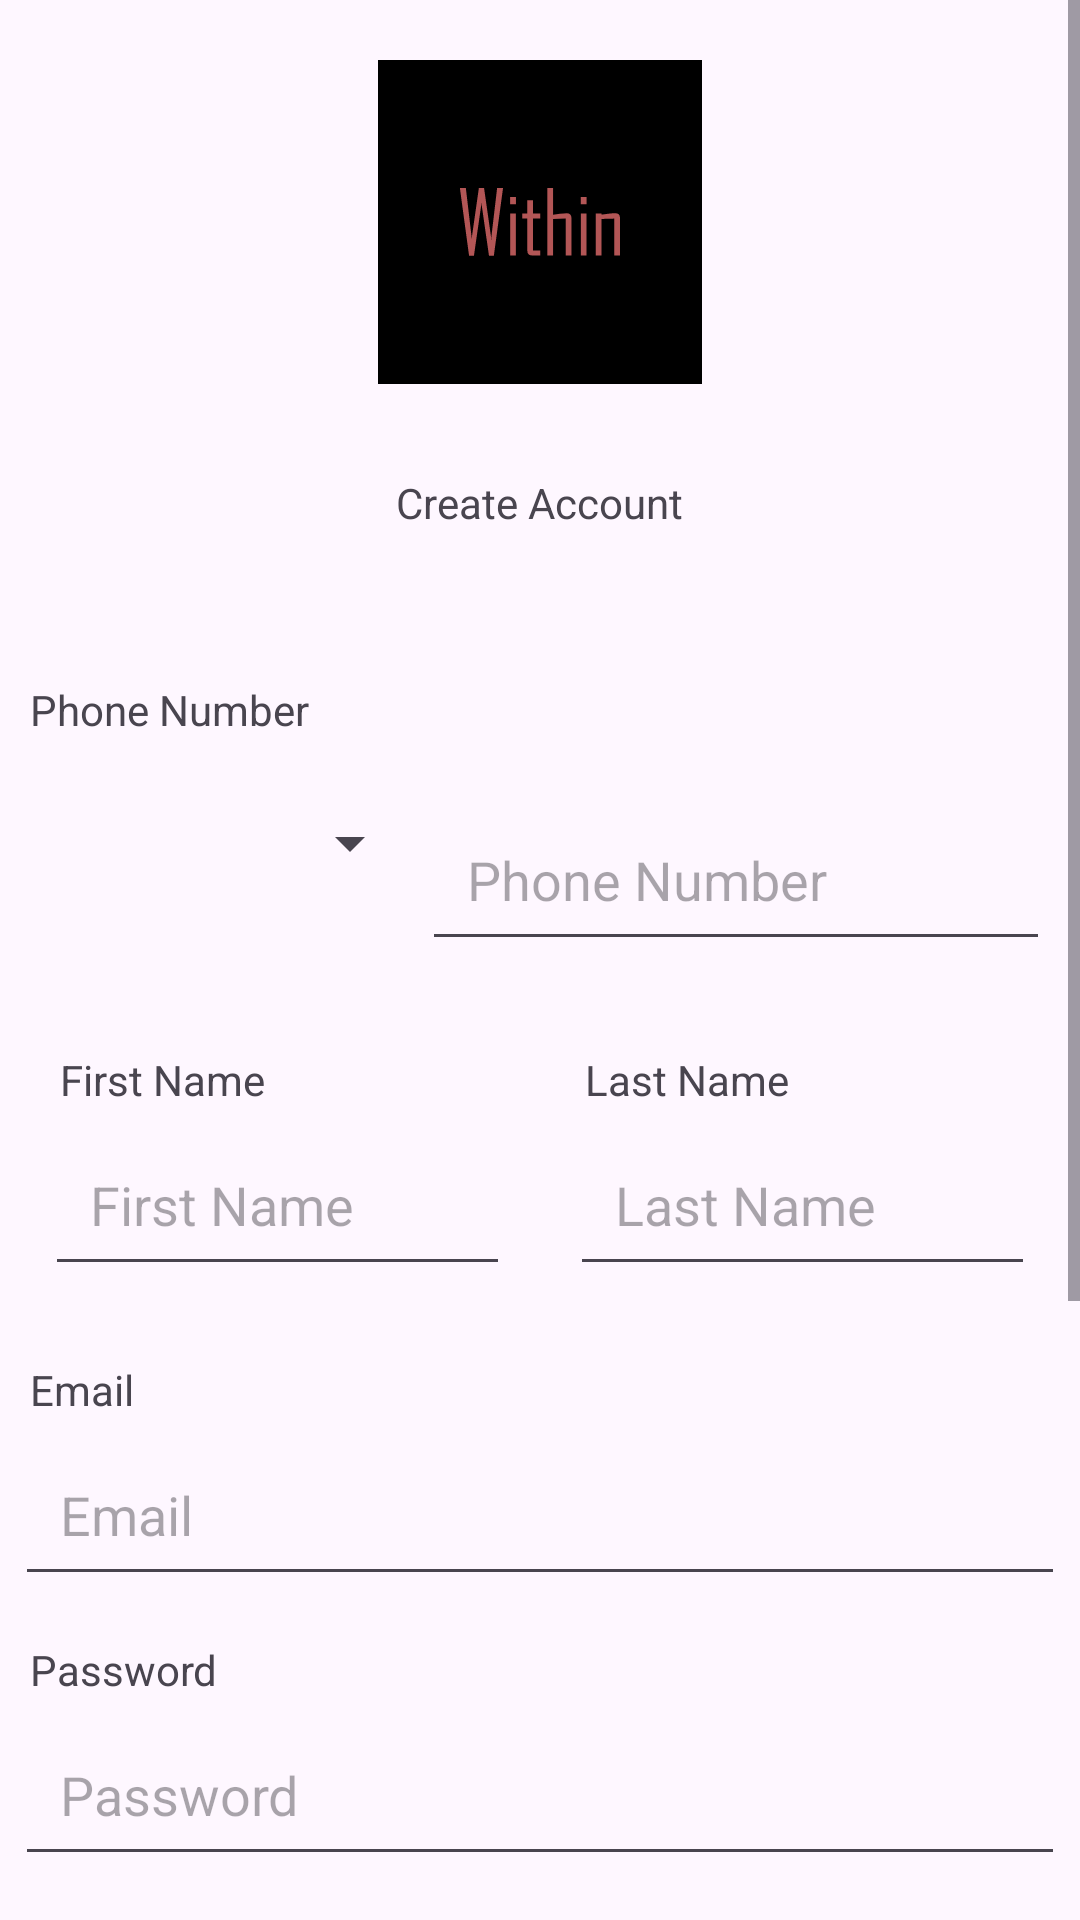

Here is an Android app screen rendered from its layout file. Give the layout XML and the strings, colors and styles it references.
<!-- AndroidManifest.xml: application theme Theme.Within -->
<!-- res/layout/activity_registration.xml -->
<?xml version="1.0" encoding="utf-8"?>
<RelativeLayout xmlns:android="http://schemas.android.com/apk/res/android"
    android:layout_width="match_parent"
    android:layout_height="match_parent"
    xmlns:tools="http://schemas.android.com/tools"
    xmlns:app="http://schemas.android.com/apk/res-auto"
    tools:context=".user.RegistrationActivity">

    <ScrollView
        android:layout_width="match_parent"
        android:layout_height="match_parent"
        android:layout_alignParentTop="true"
        android:layout_alignParentBottom="true"
        android:layout_alignParentStart="true"
        android:layout_alignParentEnd="true"
        android:contentDescription="@string/register">

        <LinearLayout
            android:layout_width="match_parent"
            android:layout_height="wrap_content"
            android:orientation="vertical" >

            <ImageView
                android:id="@+id/logo"
                android:layout_width="wrap_content"
                android:layout_height="wrap_content"
                android:src="@drawable/ic_launcher_foreground"
                android:background="@color/black"
                android:layout_gravity="center_horizontal"
                android:layout_margin="20dp"/>

            <TextView
                android:id="@+id/user_reg_text"
                android:layout_width="wrap_content"
                android:layout_height="wrap_content"
                android:layout_gravity="center_horizontal"
                android:text="@string/register"
                android:layout_marginBottom="30dp"
                android:padding="10dp"/>

            <TextView
                android:id="@+id/phone_number_text"
                android:layout_width="wrap_content"
                android:layout_height="wrap_content"
                android:text="@string/phone_number"
                android:padding="10dp"/>

            <LinearLayout
                android:layout_width="match_parent"
                android:layout_height="wrap_content"
                android:orientation="horizontal"
                android:padding="10dp"
                android:gravity="center_horizontal">

                <Spinner
                    android:id="@+id/country_code_spinner"
                    android:layout_width="0dp"
                    android:layout_height="wrap_content"
                    android:layout_weight="0.5"
                    android:padding="15dp"
                    android:contentDescription=" contry code spinner"/>

                <EditText
                    android:id="@+id/phone_number_field"
                    android:layout_width="0dp"
                    android:layout_height="wrap_content"
                    android:layout_weight="0.8"
                    android:ems="10"
                    android:inputType="phone"
                    android:hint="@string/phone_number"
                    android:padding="15dp"
                    android:importantForAutofill="yes"
                    android:autofillHints="phone"/>

            </LinearLayout>

            <LinearLayout
                android:layout_width="match_parent"
                android:layout_height="wrap_content"
                android:orientation="horizontal"
                android:padding="5dp">

                <LinearLayout
                    android:layout_width="0dp"
                    android:layout_weight="0.5"
                    android:layout_height="wrap_content"
                    android:orientation="vertical"
                    android:padding="10dp">

                    <TextView
                        android:id="@+id/firstNameText"
                        android:layout_width="wrap_content"
                        android:layout_height="wrap_content"
                        android:text="@string/first_name"
                        android:layout_gravity="start"
                        android:padding="5dp"/>

                    <EditText
                        android:id="@+id/first_name_field"
                        android:layout_width="match_parent"
                        android:layout_height="wrap_content"
                        android:inputType="text"
                        android:padding="15dp"
                        android:hint="@string/first_name"
                        android:autofillHints="first_name"
                        android:importantForAutofill="yes"/>

                </LinearLayout>

                <LinearLayout
                    android:layout_width="0dp"
                    android:layout_weight="0.5"
                    android:layout_height="wrap_content"
                    android:orientation="vertical"
                    android:padding="10dp">

                    <TextView
                        android:id="@+id/lastnameText"
                        android:layout_width="wrap_content"
                        android:layout_height="wrap_content"
                        android:text="@string/last_name"
                        android:padding="5dp"
                        android:layout_gravity="start"/>

                    <EditText
                        android:id="@+id/last_name_field"
                        android:layout_width="match_parent"
                        android:layout_height="wrap_content"
                        android:inputType="text"
                        android:hint="@string/last_name"
                        android:padding="15dp"
                        android:importantForAutofill="yes"
                        android:autofillHints="last_name"/>

                </LinearLayout>


            </LinearLayout>


        <LinearLayout
            android:layout_width="match_parent"
            android:layout_height="wrap_content"
            android:orientation="vertical"
            android:padding="5dp">
            <TextView
                android:id="@+id/emailText"
                android:layout_width="wrap_content"
                android:layout_height="wrap_content"
                android:text="@string/email"
                android:padding="5dp"
                android:layout_gravity="start"/>

            <EditText
                android:id="@+id/email_field"
                android:layout_width="match_parent"
                android:layout_height="wrap_content"
                android:inputType="textEmailAddress"
                android:hint="@string/email"
                android:padding="15dp"
                android:importantForAutofill="yes"
                android:autofillHints="email"/>

        </LinearLayout>

        <LinearLayout
            android:layout_width="match_parent"
            android:layout_height="wrap_content"
            android:orientation="vertical"
            android:padding="5dp">

            <TextView
                android:id="@+id/passwordText"
                android:layout_width="wrap_content"
                android:layout_height="wrap_content"
                android:text="@string/password"
                android:padding="5dp"
                android:layout_gravity="start"/>

            <EditText
                android:id="@+id/password_field"
                android:layout_width="match_parent"
                android:layout_height="wrap_content"
                android:inputType="textPassword"
                android:hint="@string/password"
                android:padding="15dp"
                android:autofillHints="password"
                android:importantForAutofill="yes"/>

        </LinearLayout>

        <LinearLayout
            android:layout_width="match_parent"
            android:layout_height="wrap_content"
            android:orientation="vertical"
            android:padding="5dp">


            <TextView
                android:id="@+id/confirmText"
                android:layout_width="wrap_content"
                android:layout_height="wrap_content"
                android:layout_gravity="start"
                android:text="@string/confirm_password"
                android:padding="5dp"/>

            <EditText
                android:id="@+id/confirm_password_field"
                android:layout_width="match_parent"
                android:layout_height="60dp"
                android:ems="10"
                android:inputType="textPassword"
                android:hint="@string/confirm_password"
                android:padding="15dp"
                android:autofillHints="confirm_password"
                android:importantForAutofill="auto"/>

            <TextView
                android:id="@+id/passwords_do_not_match_text"
                android:layout_width="match_parent"
                android:layout_height="wrap_content"
                android:padding="5dp"/>

        </LinearLayout>

            <LinearLayout
                android:layout_width="wrap_content"
                android:layout_height="wrap_content"
                android:orientation="vertical"
                android:layout_gravity="start">

                <CheckBox
                    android:id="@+id/term_check"
                    android:layout_width="wrap_content"
                    android:layout_height="wrap_content"
                    android:text="Please agree to our terms and conditions"
                    android:padding="10dp"
                    android:textSize="@dimen/text_size_small"
                    android:layout_gravity="start"/>

                <Button
                    android:id="@+id/read_terms_button"
                    android:layout_width="wrap_content"
                    android:layout_height="wrap_content"
                    android:text="read terms here"
                    android:layout_gravity="start"
                    style="@style/Widget.Material3.Button.TextButton"/>

            </LinearLayout>


            <Button
                android:id="@+id/register_button"
                android:layout_width="wrap_content"
                android:layout_height="wrap_content"
                android:text="@string/register"
                android:contentDescription="registration button"
                android:layout_gravity="center"
                android:gravity="center"
                android:textSize="@dimen/text_size_small"
                android:layout_marginTop="15dp"
                android:layout_marginBottom="15dp"
                android:padding="20dp"
                style="@style/Widget.Material3.Button.ElevatedButton"/>
        </LinearLayout>
    </ScrollView>

    <ProgressBar
        android:id="@+id/registration_progress"
        android:layout_width="wrap_content"
        android:layout_height="wrap_content"
        android:layout_centerInParent="true"
        android:visibility="invisible"/>

</RelativeLayout>
<!-- resources referenced by this layout -->
<resources>
  <color name="black">#FF000000</color>
  <dimen name="text_size_small">15sp</dimen>
  <!-- drawable ic_launcher_foreground: vector/xml drawable (drawable, 2618 chars, omitted) -->
  <string name="confirm_password">Confirm Password</string>
  <string name="email">Email</string>
  <string name="first_name">First Name</string>
  <string name="last_name">Last Name</string>
  <string name="password">Password</string>
  <string name="phone_number">Phone Number</string>
  <string name="register">Create Account</string>
  <style name="Theme.Within" parent="BaseTheme" />
  <style name="BaseTheme" parent="Theme.Material3.Light">
          
          <item name="windowActionBar">false</item>
          <item name="windowNoTitle">true</item>
      </style>
</resources>
